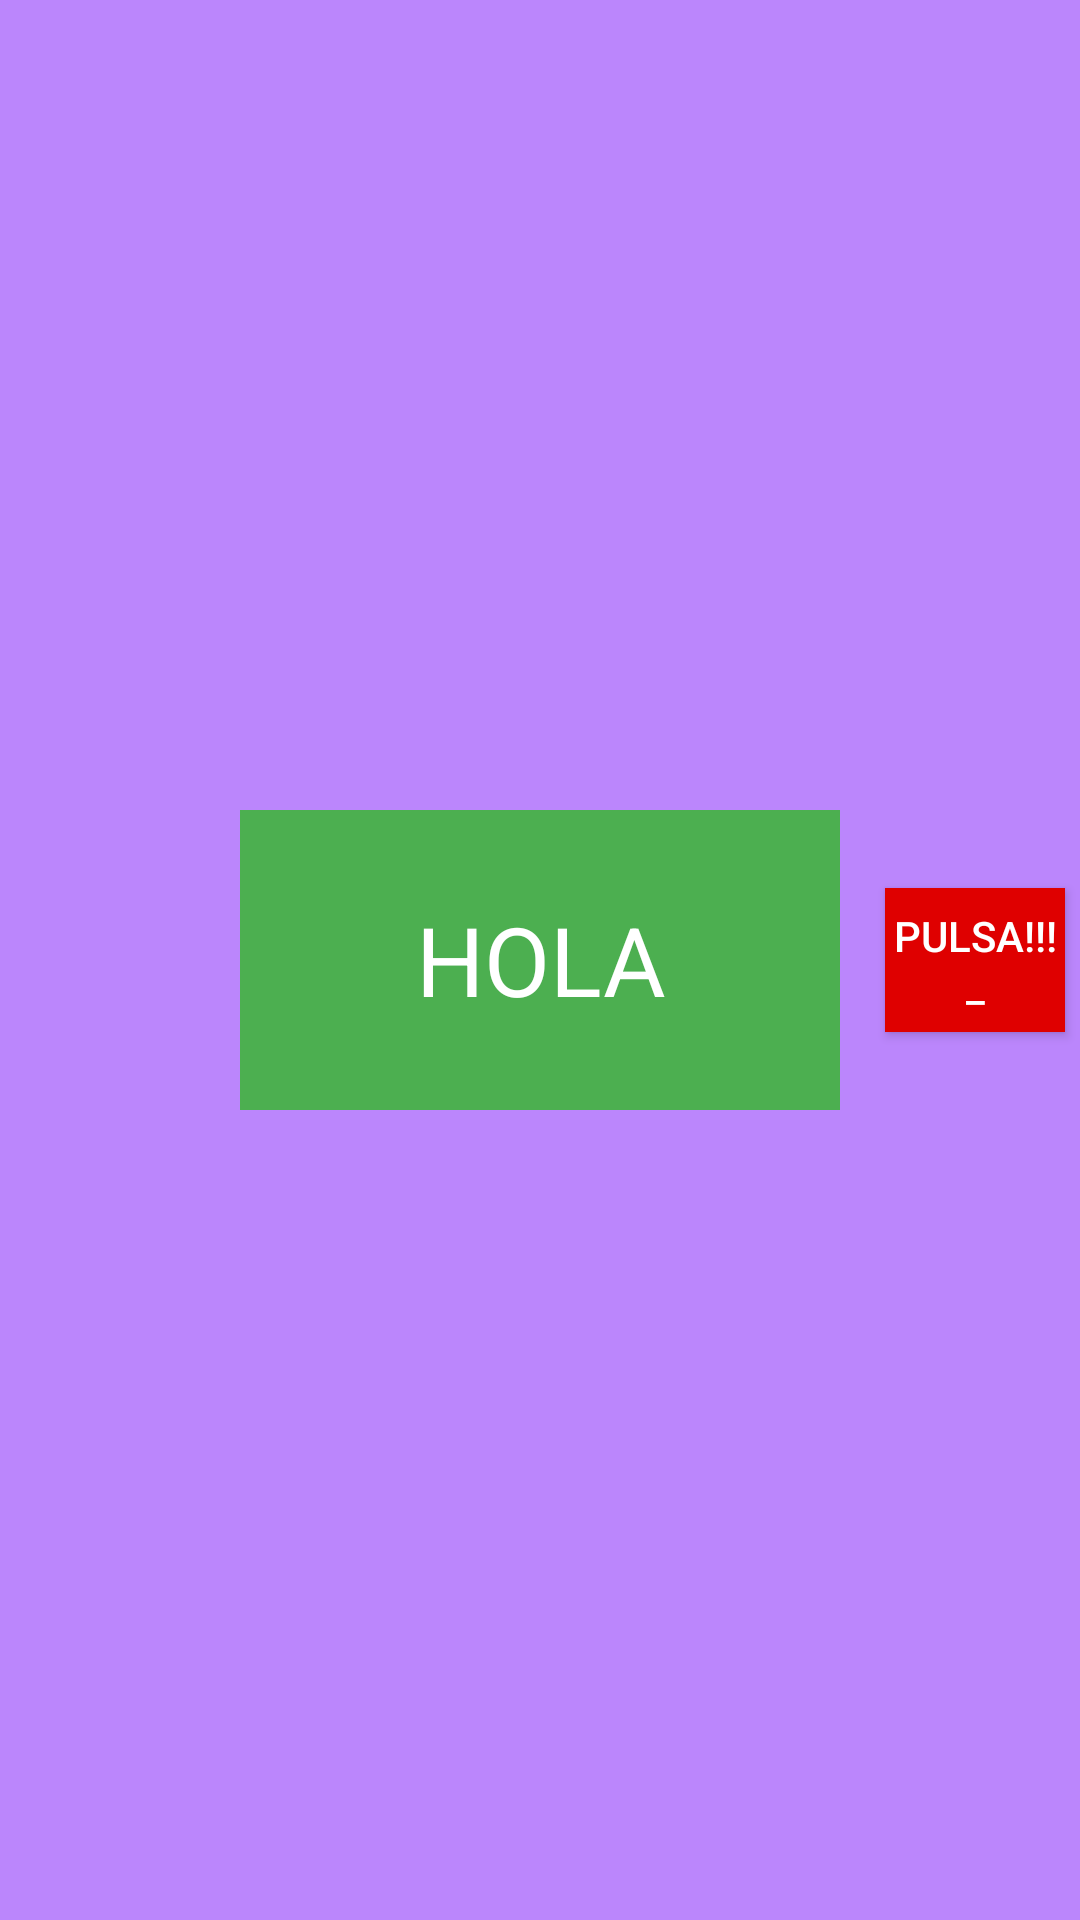

Android layout source for this screen:
<!-- AndroidManifest.xml: application theme Theme.Lienzos -->
<!-- res/layout/activity_main.xml -->
<?xml version="1.0" encoding="utf-8"?>
<RelativeLayout xmlns:android="http://schemas.android.com/apk/res/android"
    xmlns:app="http://schemas.android.com/apk/res-auto"
    xmlns:tools="http://schemas.android.com/tools"
    android:layout_width="match_parent"
    android:layout_height="match_parent"
    tools:context=".MainActivity"
    android:background="@color/purple_200">

    <TextView
        android:id="@+id/tv"
        android:layout_width="200dp"
        android:layout_height="100dp"
        android:gravity="center"
        android:layout_centerInParent="true"
        android:background="@color/verde"
        android:text="HOLA"
        android:textColor="@color/white"
        android:textSize="32sp"/>
    <Button
        android:layout_width="wrap_content"
        android:layout_height="wrap_content"
        android:text="PULSA!!!_"
        android:layout_toRightOf="@id/tv"
        android:layout_centerInParent="true"
        android:layout_marginRight="5dp"
        android:layout_marginLeft="15dp"
        android:background="@color/rojo"
        android:textColor="@color/white"
        android:onClick="pulsado"
    />

</RelativeLayout>
<!-- resources referenced by this layout -->
<resources>
  <color name="purple_200">#FFBB86FC</color>
  <color name="rojo">#DF0000</color>
  <color name="verde">#4CAF50</color>
  <color name="white">#FFFFFFFF</color>
  <style name="Theme.Lienzos" parent="Theme.MaterialComponents.DayNight.DarkActionBar">
          
          <item name="colorPrimary">@color/purple_500</item>
          <item name="colorPrimaryVariant">@color/purple_700</item>
          <item name="colorOnPrimary">@color/white</item>
          
          <item name="colorSecondary">@color/teal_200</item>
          <item name="colorSecondaryVariant">@color/teal_700</item>
          <item name="colorOnSecondary">@color/black</item>
          
          <item name="android:statusBarColor" tools:targetApi="l">?attr/colorPrimaryVariant</item>
          
      </style>
  <color name="purple_500">#FF6200EE</color>
  <color name="purple_700">#FF3700B3</color>
  <color name="teal_200">#FF03DAC5</color>
  <color name="teal_700">#FF018786</color>
  <color name="black">#FF000000</color>
</resources>
